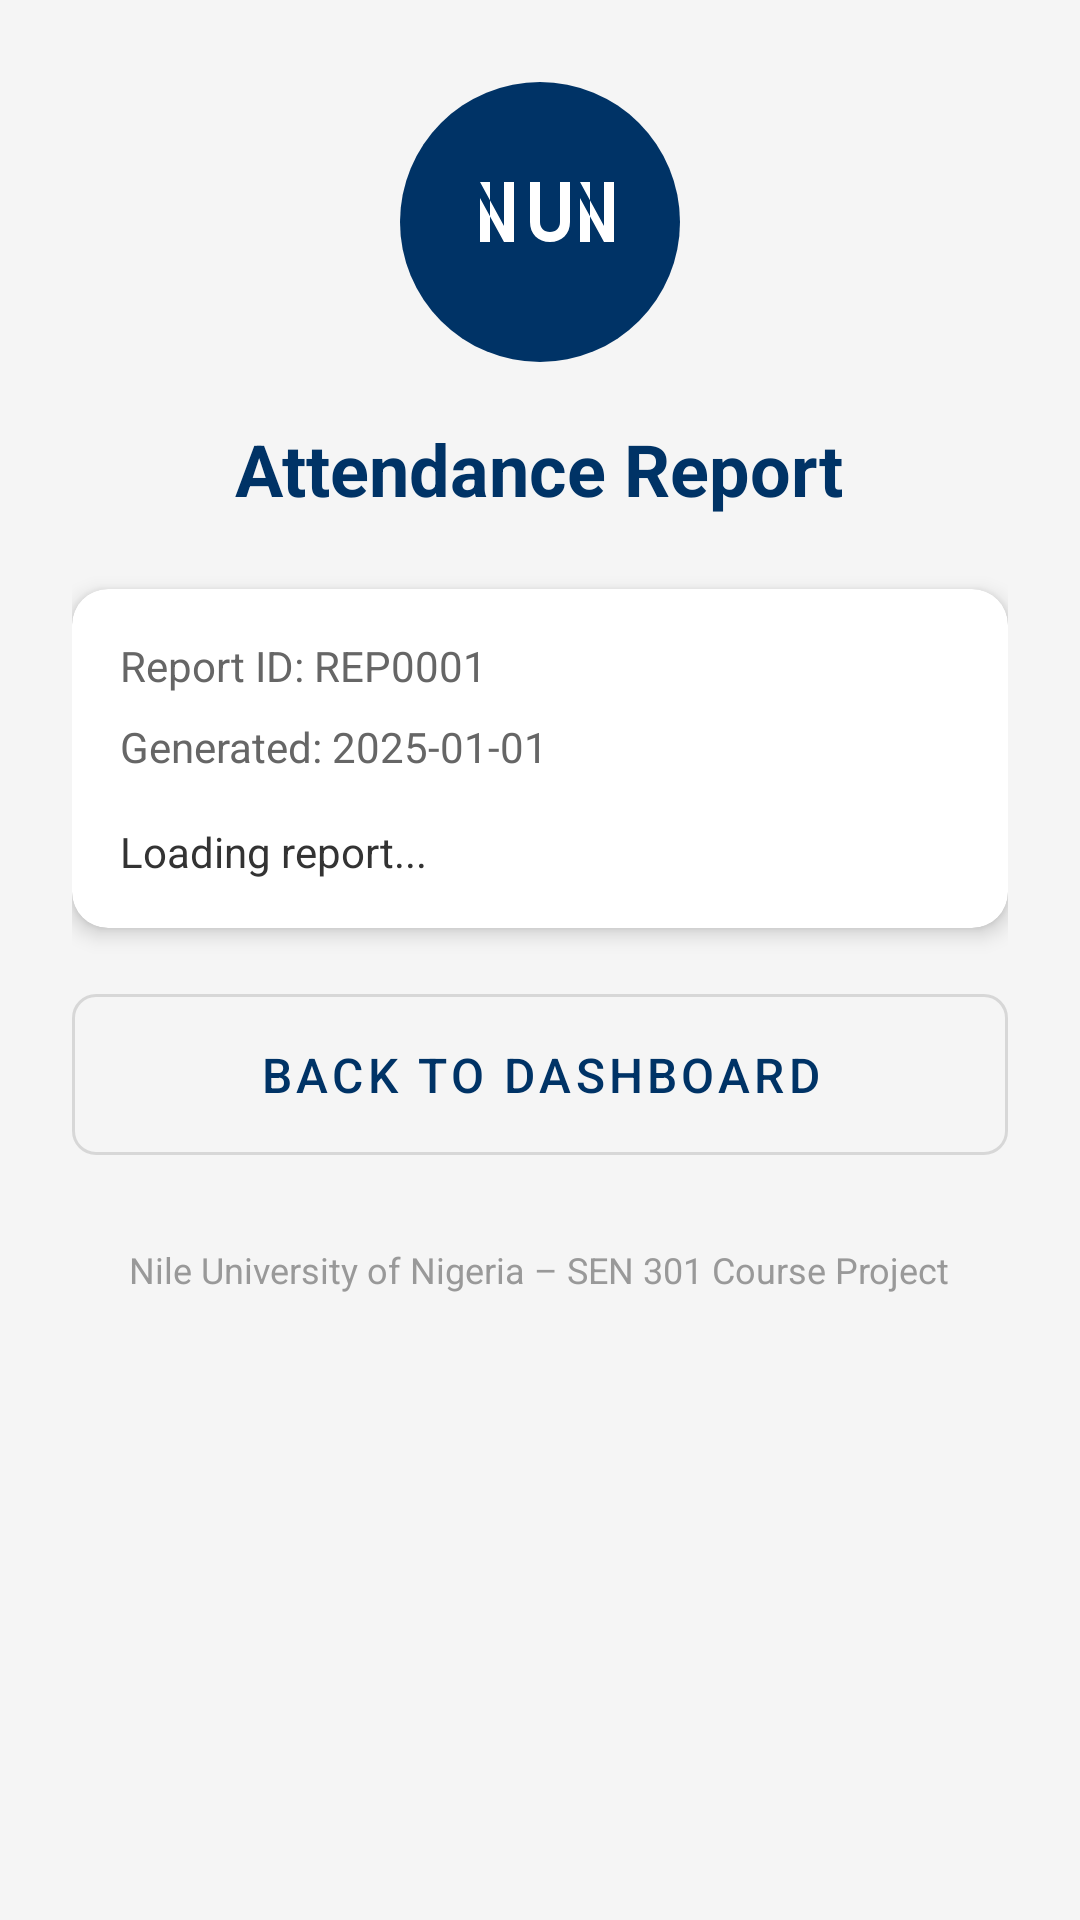

The Android layout XML behind this screen, and the referenced resources:
<!-- AndroidManifest.xml: application theme AppTheme -->
<!-- res/layout/activity_report_view.xml -->
<?xml version="1.0" encoding="utf-8"?>
<ScrollView xmlns:android="http://schemas.android.com/apk/res/android"
    xmlns:app="http://schemas.android.com/apk/res-auto"
    android:layout_width="match_parent"
    android:layout_height="match_parent"
    android:fillViewport="true"
    android:background="#F5F5F5">

    <LinearLayout
        android:layout_width="match_parent"
        android:layout_height="wrap_content"
        android:orientation="vertical"
        android:padding="24dp">

        
        <ImageView
            android:layout_width="100dp"
            android:layout_height="100dp"
            android:src="@drawable/nun_logo"
            android:contentDescription="Nile University Logo"
            android:layout_gravity="center_horizontal"
            android:layout_marginBottom="16dp" />

        
        <TextView
            android:layout_width="wrap_content"
            android:layout_height="wrap_content"
            android:text="Attendance Report"
            android:textSize="24sp"
            android:textStyle="bold"
            android:textColor="#003366"
            android:layout_gravity="center_horizontal"
            android:layout_marginBottom="24dp" />

        
        <androidx.cardview.widget.CardView
            android:layout_width="match_parent"
            android:layout_height="wrap_content"
            android:layout_marginBottom="16dp"
            app:cardCornerRadius="12dp"
            app:cardElevation="4dp">

            <LinearLayout
                android:layout_width="match_parent"
                android:layout_height="wrap_content"
                android:orientation="vertical"
                android:padding="16dp">

                <TextView
                    android:id="@+id/tvReportId"
                    android:layout_width="wrap_content"
                    android:layout_height="wrap_content"
                    android:text="Report ID: REP0001"
                    android:textSize="14sp"
                    android:textColor="#666666"
                    android:layout_marginBottom="8dp" />

                <TextView
                    android:id="@+id/tvReportDate"
                    android:layout_width="wrap_content"
                    android:layout_height="wrap_content"
                    android:text="Generated: 2025-01-01"
                    android:textSize="14sp"
                    android:textColor="#666666"
                    android:layout_marginBottom="16dp" />

                
                <TextView
                    android:id="@+id/tvReportContent"
                    android:layout_width="match_parent"
                    android:layout_height="wrap_content"
                    android:text="Loading report..."
                    android:textSize="14sp"
                    android:textColor="#333333"
                    android:lineSpacingExtra="4dp" />

            </LinearLayout>

        </androidx.cardview.widget.CardView>

        
        <com.google.android.material.button.MaterialButton
            android:id="@+id/btnBack"
            android:layout_width="match_parent"
            android:layout_height="wrap_content"
            android:text="Back to Dashboard"
            android:textSize="16sp"
            android:padding="16dp"
            app:cornerRadius="8dp"
            style="@style/Widget.MaterialComponents.Button.OutlinedButton" />

        
        <TextView
            android:layout_width="wrap_content"
            android:layout_height="wrap_content"
            android:text="@string/footer_text"
            android:textSize="12sp"
            android:textColor="#999999"
            android:gravity="center"
            android:layout_gravity="center_horizontal"
            android:layout_marginTop="24dp" />

    </LinearLayout>

</ScrollView>
<!-- resources referenced by this layout -->
<resources>
  <!-- drawable nun_logo (drawable) -->
  <?xml version="1.0" encoding="utf-8"?>
  <vector xmlns:android="http://schemas.android.com/apk/res/android"
      android:width="150dp"
      android:height="150dp"
      android:viewportWidth="150"
      android:viewportHeight="150">
      
      
      <path
          android:fillColor="#003366"
          android:pathData="M75,75m-70,0a70,70 0,1 1,140 0a70,70 0,1 1,-140 0" />
      
      
      <path
          android:fillColor="#FFFFFF"
          android:pathData="M45,55h5v30h-5v-22l12,22h5v-30h-5v22z" />
      
      <path
          android:fillColor="#FFFFFF"
          android:pathData="M70,55v20c0,6 4,10 10,10s10,-4 10,-10v-20h-5v20c0,3 -2,5 -5,5s-5,-2 -5,-5v-20z" />
      
      <path
          android:fillColor="#FFFFFF"
          android:pathData="M95,55h5v30h-5v-22l12,22h5v-30h-5v22z" />
  </vector>
  <string name="footer_text">Nile University of Nigeria – SEN 301 Course Project</string>
  <style name="AppTheme" parent="Theme.MaterialComponents.Light.NoActionBar">
          
          <item name="colorPrimary">#003366</item>
          <item name="colorPrimaryVariant">#002244</item>
          <item name="colorOnPrimary">#FFFFFF</item>
          
          
          <item name="colorSecondary">#1976D2</item>
          <item name="colorSecondaryVariant">#1565C0</item>
          <item name="colorOnSecondary">#FFFFFF</item>
          
          
          <item name="android:statusBarColor">?attr/colorPrimaryVariant</item>
      </style>
</resources>
